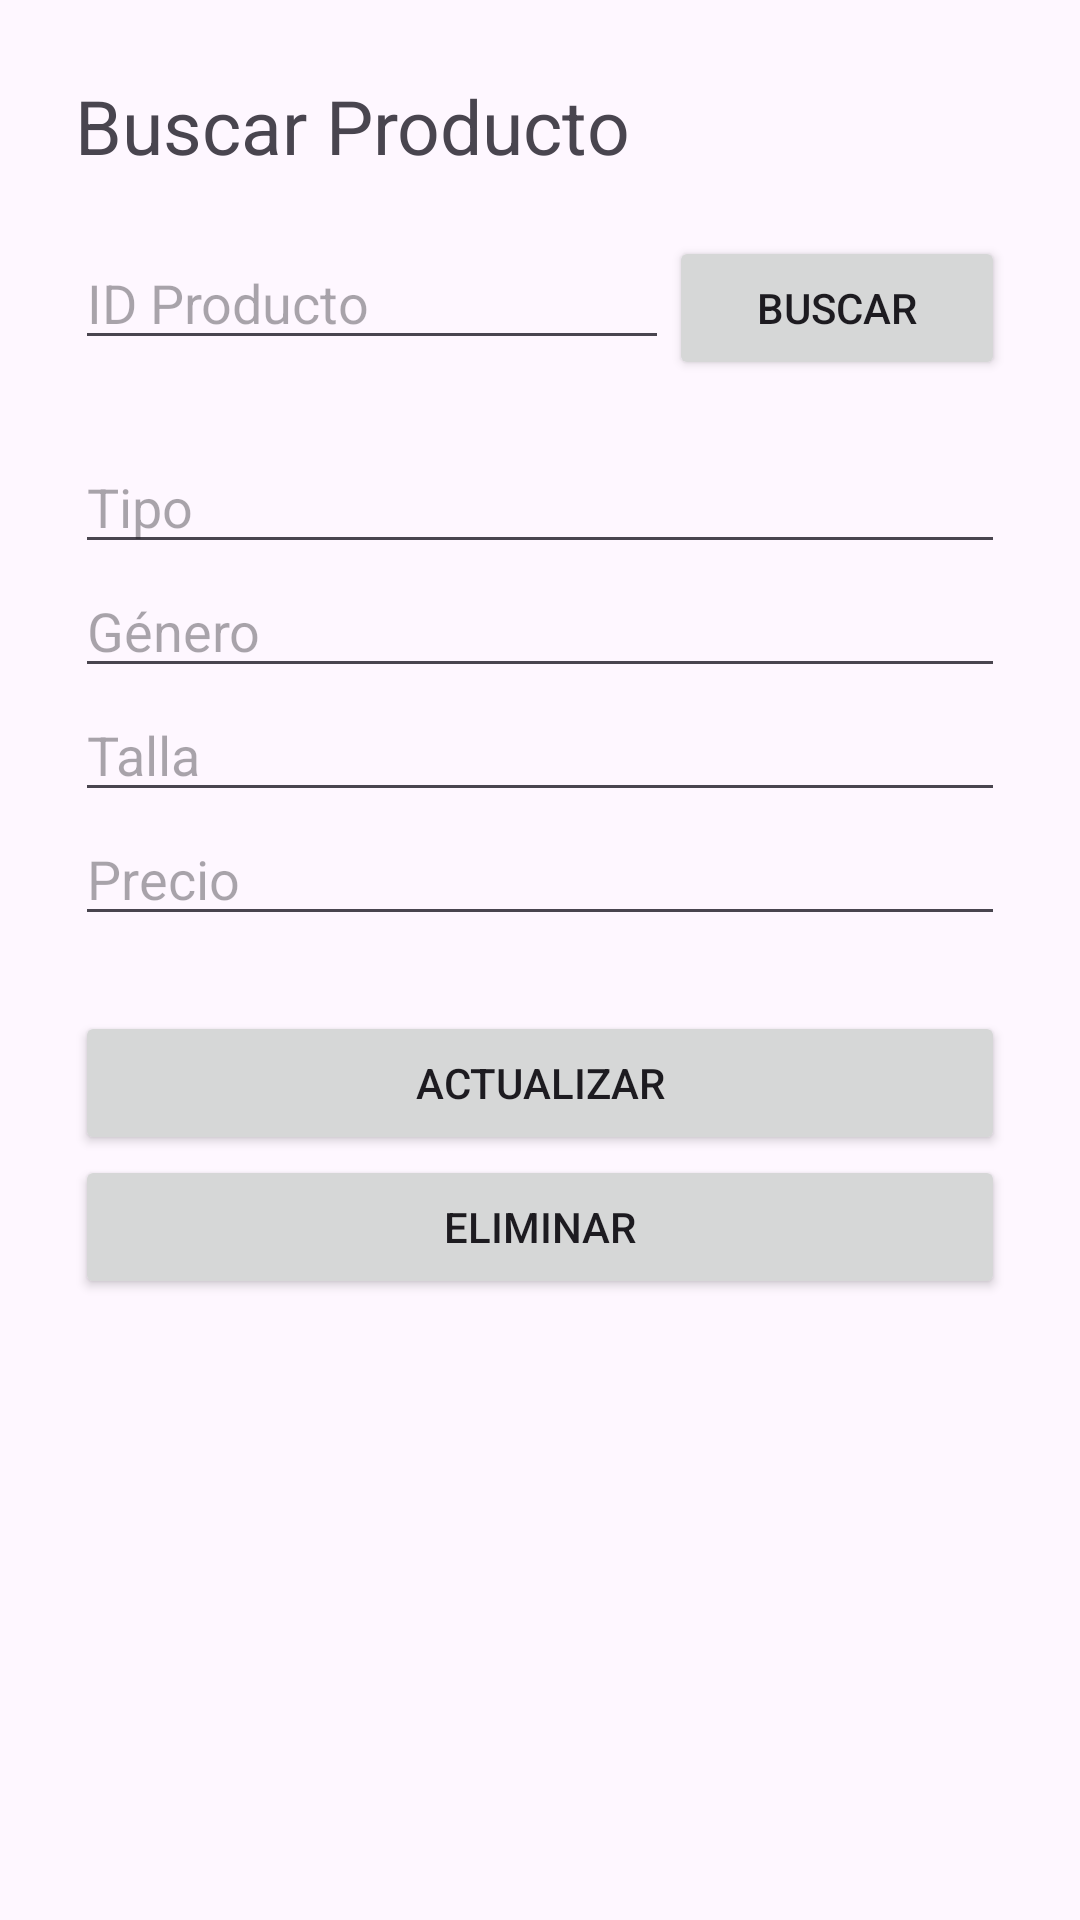

Reconstruct the res/layout file that produces this screen, plus the resources it refers to.
<!-- AndroidManifest.xml: application theme Theme.Storechincha -->
<!-- res/layout/activity_buscar.xml -->
<?xml version="1.0" encoding="utf-8"?>
<LinearLayout xmlns:android="http://schemas.android.com/apk/res/android"
    xmlns:app="http://schemas.android.com/apk/res-auto"
    xmlns:tools="http://schemas.android.com/tools"
    android:id="@+id/main"
    android:orientation="vertical"
    android:padding="25dp"
    android:layout_width="match_parent"
    android:layout_height="match_parent"
    tools:context=".buscar">

    <TextView
        android:text="Buscar Producto"
        android:textSize="25sp"
        android:layout_marginBottom="20dp"
        android:layout_width="match_parent"
        android:layout_height="wrap_content" />

    <LinearLayout
        android:layout_marginBottom="20dp"
        android:orientation="horizontal"
        android:layout_width="match_parent"
        android:layout_height="wrap_content">

        <EditText
            android:id="@+id/edtID"
            android:hint="ID Producto"
            android:inputType="number"
            android:layout_weight="4"
            android:layout_width="wrap_content"
            android:layout_height="wrap_content" />

        <Button
            android:id="@+id/btnBuscar"
            android:text="Buscar"
            android:layout_weight="1"
            android:layout_width="wrap_content"
            android:layout_height="wrap_content" />

    </LinearLayout>

    <EditText
        android:id="@+id/edtTipo"
        android:hint="Tipo"
        android:inputType="text"
        android:layout_width="match_parent"
        android:layout_height="wrap_content" />

    <EditText
        android:id="@+id/edtGenero"
        android:hint="Género"
        android:inputType="text"
        android:layout_width="match_parent"
        android:layout_height="wrap_content" />

    <EditText
        android:id="@+id/edtTalla"
        android:hint="Talla"
        android:inputType="text"
        android:layout_width="match_parent"
        android:layout_height="wrap_content" />

    <EditText
        android:id="@+id/edtPrecio"
        android:hint="Precio"
        android:inputType="numberDecimal"
        android:layout_width="match_parent"
        android:layout_height="wrap_content" />

    <Button
        android:id="@+id/btnActualizar"
        android:layout_marginTop="25dp"
        android:text="Actualizar"
        android:layout_width="match_parent"
        android:layout_height="wrap_content" />

    <Button
        android:id="@+id/btnEliminar"
        android:text="Eliminar"
        android:layout_width="match_parent"
        android:layout_height="wrap_content" />

</LinearLayout>
<!-- resources referenced by this layout -->
<resources>
  <style name="Theme.Storechincha" parent="Base.Theme.Storechincha" />
  <style name="Base.Theme.Storechincha" parent="Theme.Material3.DayNight.NoActionBar">
          
          
      </style>
</resources>
